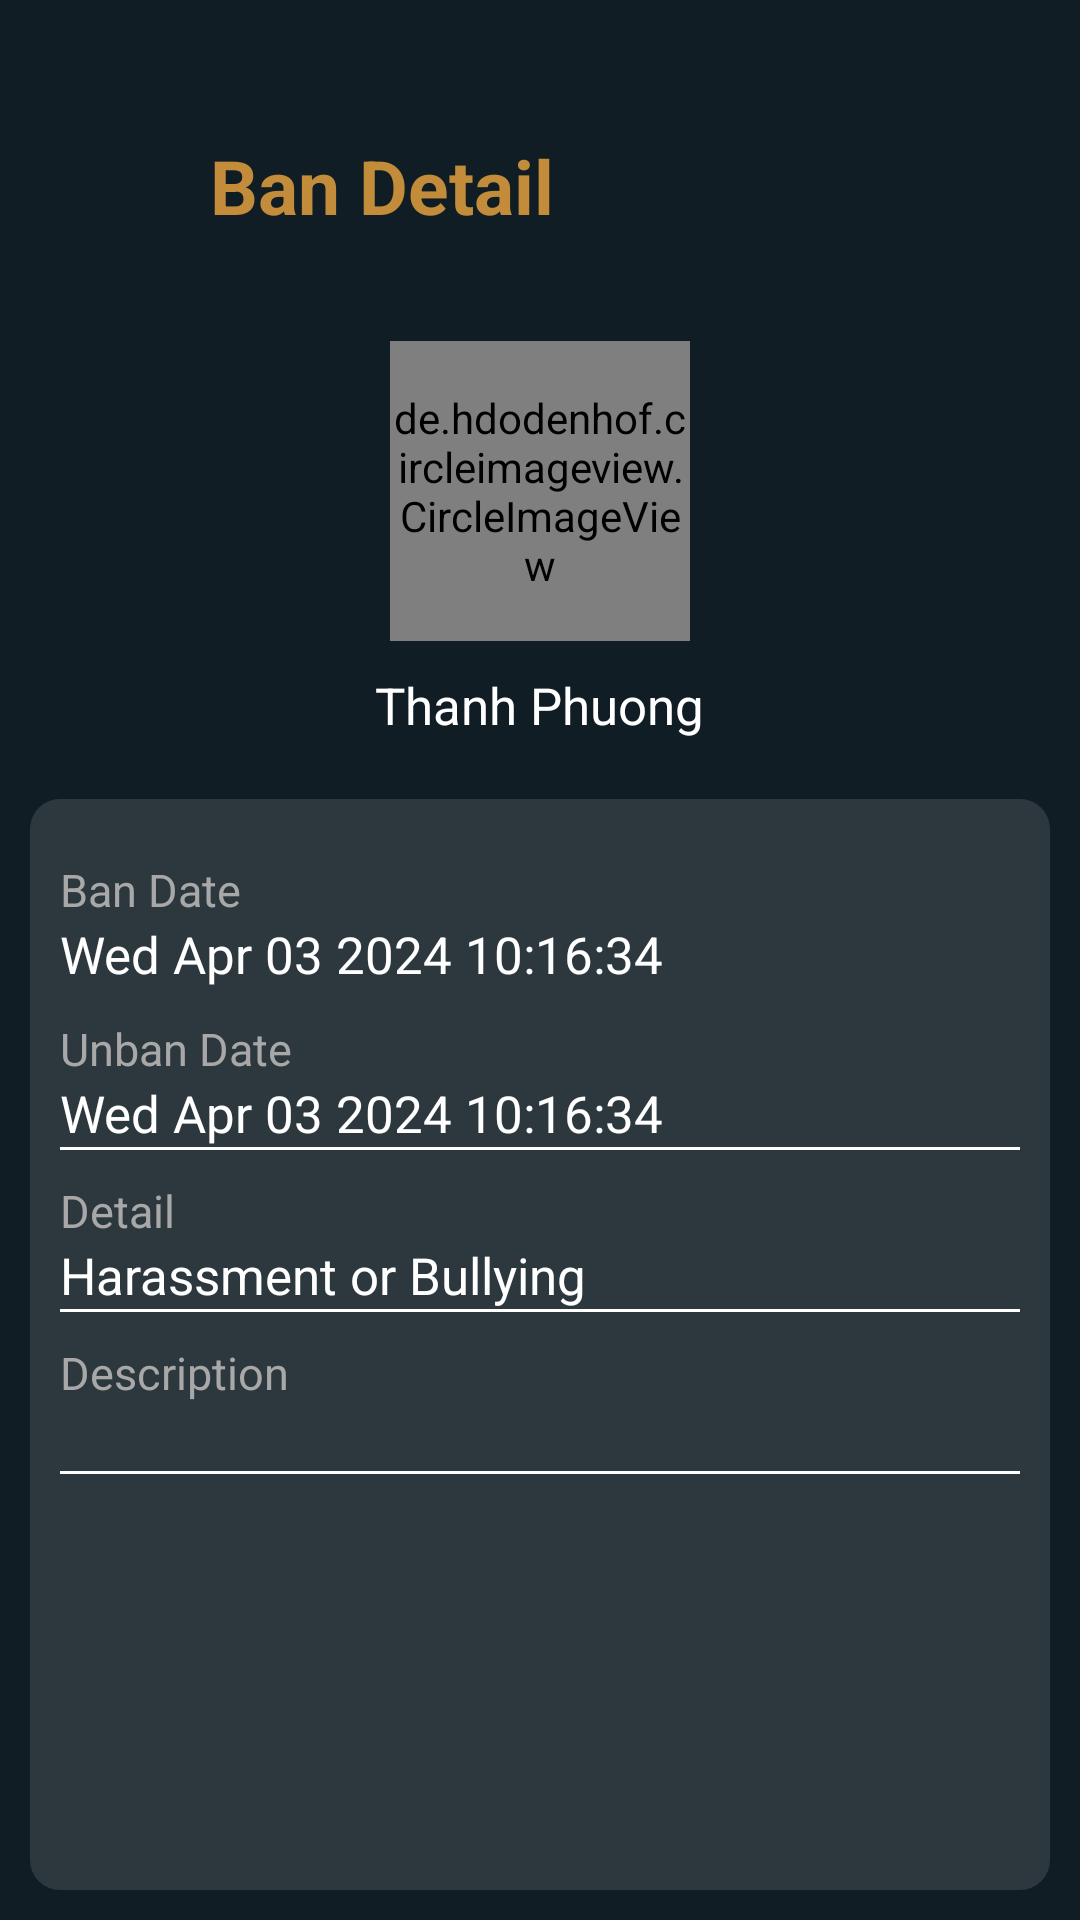

The Android layout XML behind this screen, and the referenced resources:
<!-- AndroidManifest.xml: application theme Theme.GeoShare -->
<!-- res/layout/admin_ban_detail.xml -->
<?xml version="1.0" encoding="utf-8"?>
<androidx.constraintlayout.widget.ConstraintLayout
    xmlns:android="http://schemas.android.com/apk/res/android"
    xmlns:app="http://schemas.android.com/apk/res-auto"
    xmlns:tools="http://schemas.android.com/tools"
    android:layout_width="match_parent"
    android:layout_height="match_parent">

    <RelativeLayout
        android:layout_width="match_parent"
        android:layout_height="match_parent"
        android:background="#101D25"
        android:padding="10dp"
        tools:layout_editor_absoluteX="196dp"
        tools:layout_editor_absoluteY="88dp">

        <LinearLayout
            android:id="@+id/header_layout"
            android:layout_width="fill_parent"
            android:layout_height="wrap_content"
            android:layout_marginLeft="10dp"
            android:layout_marginTop="35dp"
            android:layout_marginBottom="35dp"
            android:gravity="center_vertical"
            android:orientation="horizontal">
            <LinearLayout
                android:id="@+id/back_layout"
                android:layout_width="wrap_content"
                android:layout_height="wrap_content"
                android:orientation="horizontal"
                android:gravity="center"
                android:clickable="true">
                <ImageButton
                android:id="@+id/back_button"
                android:layout_width="30dp"
                android:layout_height="30dp"
                android:layout_marginEnd="10dp"
                android:background="#101D25"
                android:src="@drawable/close_ic" />

                <TextView
                    android:id="@+id/tv_title"
                    android:layout_width="wrap_content"
                    android:layout_height="wrap_content"
                    android:text="Ban Detail"
                    android:textColor="#C28C3A"
                    android:layout_marginLeft="10dp"
                    android:textSize="25dp"
                    android:textStyle="bold" /></LinearLayout>
        </LinearLayout>

        <LinearLayout
            android:id="@+id/layout_Avatar"
            android:layout_width="fill_parent"
            android:layout_height="wrap_content"
            android:layout_below="@+id/header_layout"
            android:orientation="vertical"
            android:gravity="center_horizontal">

            <de.hdodenhof.circleimageview.CircleImageView
                android:id="@+id/user_avatar"
                android:layout_width="100dp"
                android:layout_height="100dp"
                android:layout_gravity="center_horizontal"
                android:src="@drawable/user"
                app:cornerRadius="100dp" />

            <TextView
                android:id="@+id/user_name"
                android:textColor="#FFF"
                android:textSize="17sp"
                android:layout_width="wrap_content"
                android:layout_height="wrap_content"
                android:layout_marginTop="10dp"
                android:text="Thanh Phuong"
                />
        </LinearLayout>

        <LinearLayout
            android:id="@+id/layout_userInfo"
            android:layout_width="fill_parent"
            android:layout_height="380dp"
            android:layout_below="@+id/layout_Avatar"
            android:layout_marginTop="20dp"
            android:background="@drawable/avatarlayout_border_radius"
            android:orientation="vertical"
            android:padding="10dp">

            <TextView
                android:layout_width="wrap_content"
                android:layout_height="wrap_content"
                android:layout_marginTop="10dp"
                android:text="Ban Date"
                android:textColor="#A8A8A8"
                android:textSize="15sp" />

            <TextView
                android:id="@+id/ban_date"
                android:layout_width="wrap_content"
                android:layout_height="wrap_content"
                android:text="Wed Apr 03 2024 10:16:34"
                android:textColor="#FFF"
                android:textSize="17sp" />

            <TextView
                android:layout_width="wrap_content"
                android:layout_height="wrap_content"
                android:layout_marginTop="10dp"
                android:text="Unban Date"
                android:textColor="#A8A8A8"
                android:textSize="15sp" />

            <TextView
                android:id="@+id/unban_date"
                android:layout_width="wrap_content"
                android:layout_height="wrap_content"
                android:text="Wed Apr 03 2024 10:16:34"
                android:textColor="#FFF"
                android:textSize="17sp" />

            <View
                android:layout_width="fill_parent"
                android:layout_height="1dp"
                android:background="#FFF" />

            <TextView
                android:id="@+id/detailTitle"
                android:layout_width="wrap_content"
                android:layout_height="wrap_content"
                android:layout_marginTop="10dp"
                android:text="Detail"
                android:textColor="#A8A8A8"
                android:textSize="15sp" />

            <TextView
                android:id="@+id/ban_reasons"
                android:layout_width="wrap_content"
                android:layout_height="wrap_content"
                android:text="Harassment or Bullying"
                android:textColor="#FFF"
                android:textSize="17sp" />

            <View
                android:layout_width="fill_parent"
                android:layout_height="1dp"
                android:background="#FFF" />

            <TextView
                android:id="@+id/descriptionTitle"
                android:layout_width="wrap_content"
                android:layout_height="wrap_content"
                android:layout_marginTop="10dp"
                android:text="Description"
                android:textColor="#A8A8A8"
                android:textSize="15sp" />

            <TextView
                android:id="@+id/report_description"
                android:layout_width="wrap_content"
                android:layout_height="wrap_content"
                android:text=" "
                android:textColor="#FFF"
                android:textSize="17sp" />

            <View
                android:layout_width="fill_parent"
                android:layout_height="1dp"
                android:background="#FFF" />

        </LinearLayout>
        <LinearLayout
            android:id="@+id/layout_Action"
            android:layout_width="fill_parent"
            android:layout_height="wrap_content"
            android:layout_marginTop="15dp"
            android:layout_below="@+id/layout_userInfo"
            android:orientation="horizontal">

            <Button
                android:id="@+id/unban_Btn"
                style="@android:style/Widget.Material.Button.Colored"
                android:layout_width="150dp"
                android:layout_height="50dp"
                android:layout_weight="0.5"
                android:background="@drawable/button_layout"
                android:backgroundTint="#2196F3"
                android:text="Unban"
                android:textSize="20sp" />
        </LinearLayout>
        

    </RelativeLayout>


</androidx.constraintlayout.widget.ConstraintLayout>
<!-- resources referenced by this layout -->
<resources>
  <!-- drawable avatarlayout_border_radius (drawable) -->
  <?xml version="1.0" encoding="utf-8"?>
  <shape xmlns:android="http://schemas.android.com/apk/res/android">
      
      <solid android:color="#2D383E"/> 
  
      
      <corners android:radius="10dp"/> 
  
      
      
  </shape>
  <!-- drawable button_layout (drawable) -->
  <?xml version="1.0" encoding="utf-8"?>
  <shape xmlns:android="http://schemas.android.com/apk/res/android">
  
      
      <corners android:radius="40dp"/> 
  
      
      
  </shape>
  <!-- drawable user: vector/xml drawable (drawable, 2075 chars, omitted) -->
  <style name="Theme.GeoShare" parent="Base.Theme.GeoShare" />
  <style name="Base.Theme.GeoShare" parent="Theme.AppCompat.Light.NoActionBar">
          
          
      </style>
</resources>
